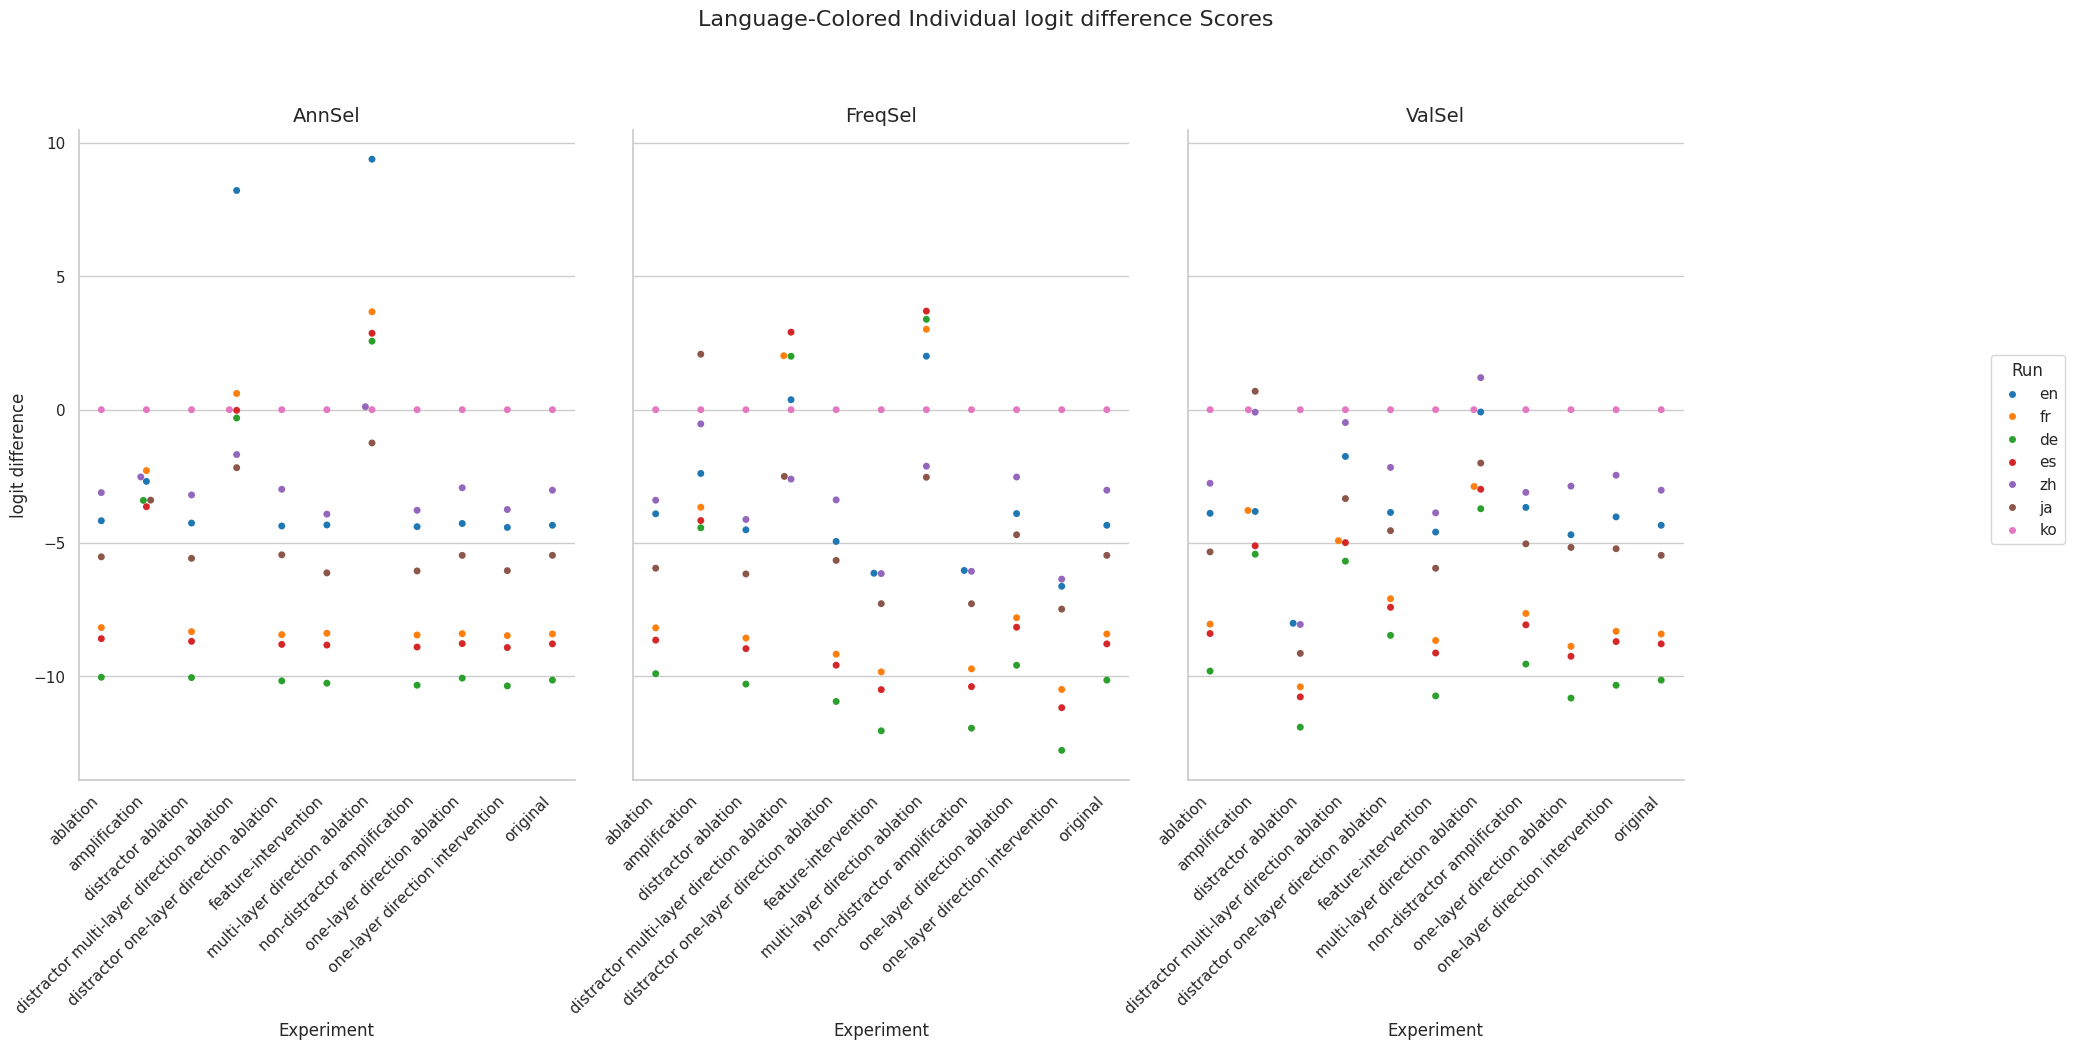

The table this chart was drawn from, first rows:
Experiment, Method, Run, mean, stdev
original, AnnSel, en, -4.335, 4.399
original, AnnSel, fr, -8.413, 4.795
original, AnnSel, de, -10.14, 4.861
original, AnnSel, es, -8.784, 5.37
original, AnnSel, zh, -3.02, 5.204
original, AnnSel, ja, -5.463, 5.089
original, AnnSel, ko, 0.0, 0.0
original, FreqSel, en, -4.335, 4.399
original, FreqSel, fr, -8.413, 4.795
original, FreqSel, de, -10.14, 4.861
original, FreqSel, es, -8.784, 5.37
original, FreqSel, zh, -3.02, 5.204
original, FreqSel, ja, -5.463, 5.089
original, FreqSel, ko, 0.0, 0.0
original, ValSel, en, -4.335, 4.399
original, ValSel, fr, -8.413, 4.795
original, ValSel, de, -10.14, 4.861
original, ValSel, es, -8.784, 5.37
original, ValSel, zh, -3.02, 5.204
original, ValSel, ja, -5.463, 5.089
original, ValSel, ko, 0.0, 0.0
distractor ablation, AnnSel, en, -4.252, 4.435
distractor ablation, AnnSel, fr, -8.324, 4.811
distractor ablation, AnnSel, de, -10.05, 4.88
distractor ablation, AnnSel, es, -8.689, 5.381
distractor ablation, AnnSel, zh, -3.198, 5.116
distractor ablation, AnnSel, ja, -5.576, 5.046
distractor ablation, AnnSel, ko, 0.0, 0.0
distractor ablation, FreqSel, en, -4.506, 4.562
distractor ablation, FreqSel, fr, -8.565, 4.844
distractor ablation, FreqSel, de, -10.29, 4.936
distractor ablation, FreqSel, es, -8.964, 5.419
distractor ablation, FreqSel, zh, -4.118, 4.885
distractor ablation, FreqSel, ja, -6.161, 4.796
distractor ablation, FreqSel, ko, 0.0, 0.0
distractor ablation, ValSel, en, -8.011, 4.824
distractor ablation, ValSel, fr, -10.4, 4.329
distractor ablation, ValSel, de, -11.91, 4.68
distractor ablation, ValSel, es, -10.77, 5.117
distractor ablation, ValSel, zh, -8.057, 5.665
distractor ablation, ValSel, ja, -9.141, 4.787
distractor ablation, ValSel, ko, 0.0, 0.0
ablation, AnnSel, en, -4.166, 4.426
ablation, AnnSel, fr, -8.173, 4.735
ablation, AnnSel, de, -10.04, 4.859
ablation, AnnSel, es, -8.589, 5.369
ablation, AnnSel, zh, -3.11, 5.101
ablation, AnnSel, ja, -5.52, 5.043
ablation, AnnSel, ko, 0.0, 0.0
ablation, FreqSel, en, -3.906, 4.548
ablation, FreqSel, fr, -8.182, 4.962
ablation, FreqSel, de, -9.903, 5.003
ablation, FreqSel, es, -8.643, 5.566
ablation, FreqSel, zh, -3.395, 5.017
ablation, FreqSel, ja, -5.946, 5.008
ablation, FreqSel, ko, 0.0, 0.0
ablation, ValSel, en, -3.886, 4.415
ablation, ValSel, fr, -8.043, 4.868
ablation, ValSel, de, -9.805, 4.933
ablation, ValSel, es, -8.396, 5.409
... 171 more rows
